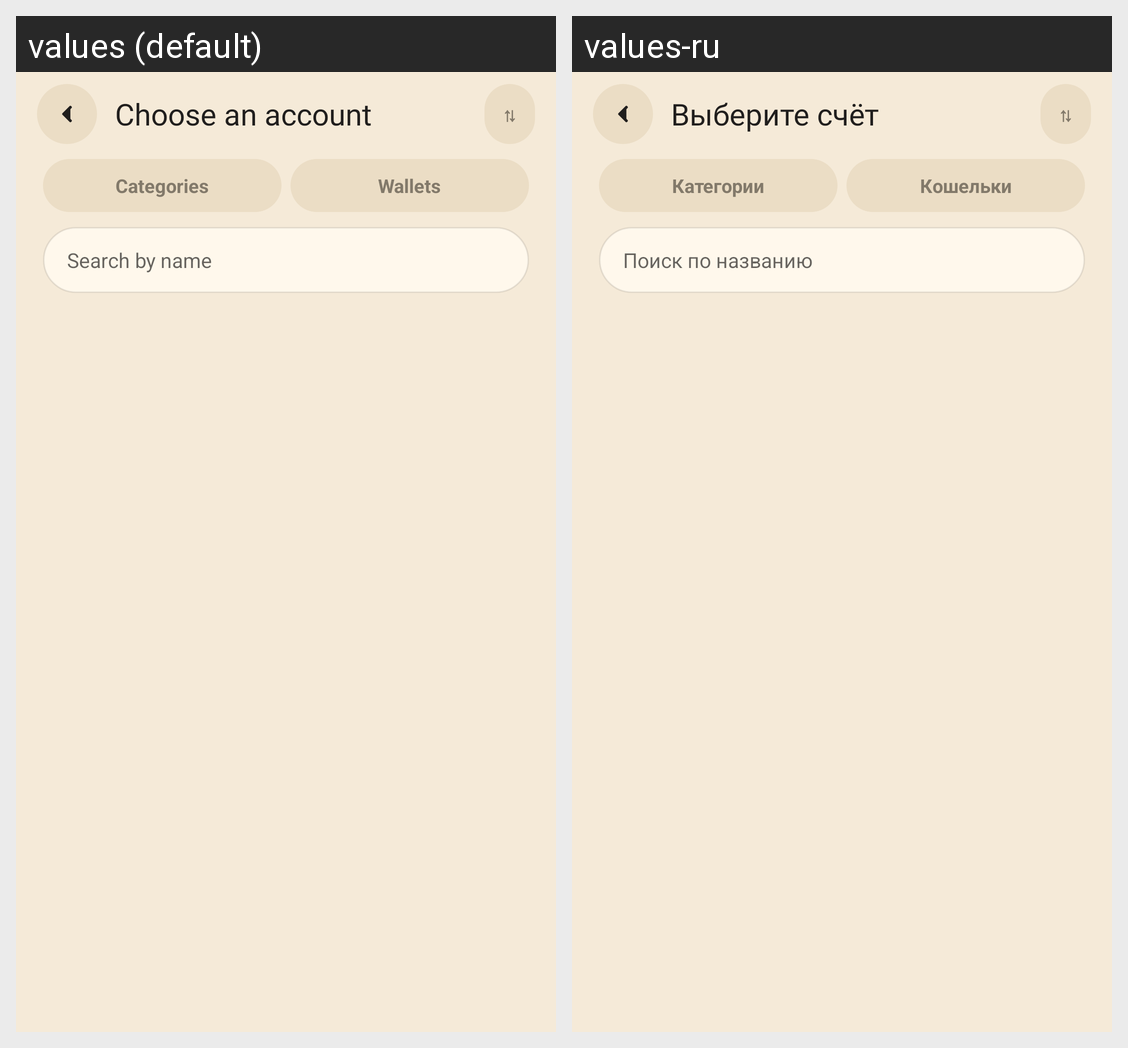

Strings drawn on this Android screen and how each of the app's shown locales translates them:
Android screen res/layout/activity_account_picker.xml rendered under 2 locales, left to right: values (default), values-ru. Device: Nexus 5 (rendered at 1080×1920; each locale shown at half size, 540×960, under a caption strip naming it); theme AppTheme.NoActionBar.
Strings drawn on this screen, with the default value and each locale's value (text and hints the layout hard-codes, and strings that could not be matched under every locale, appear in the picture but are not listed):

activity_account_picker_picker_title_text
  values: Choose an account
  values-ru: Выберите счёт

activity_account_picker_kind_categories_text
  values: Categories
  values-ru: Категории

activity_account_picker_kind_wallets_text
  values: Wallets
  values-ru: Кошельки

activity_account_picker_search_input_hint
  values: Search by name
  values-ru: Поиск по названию
